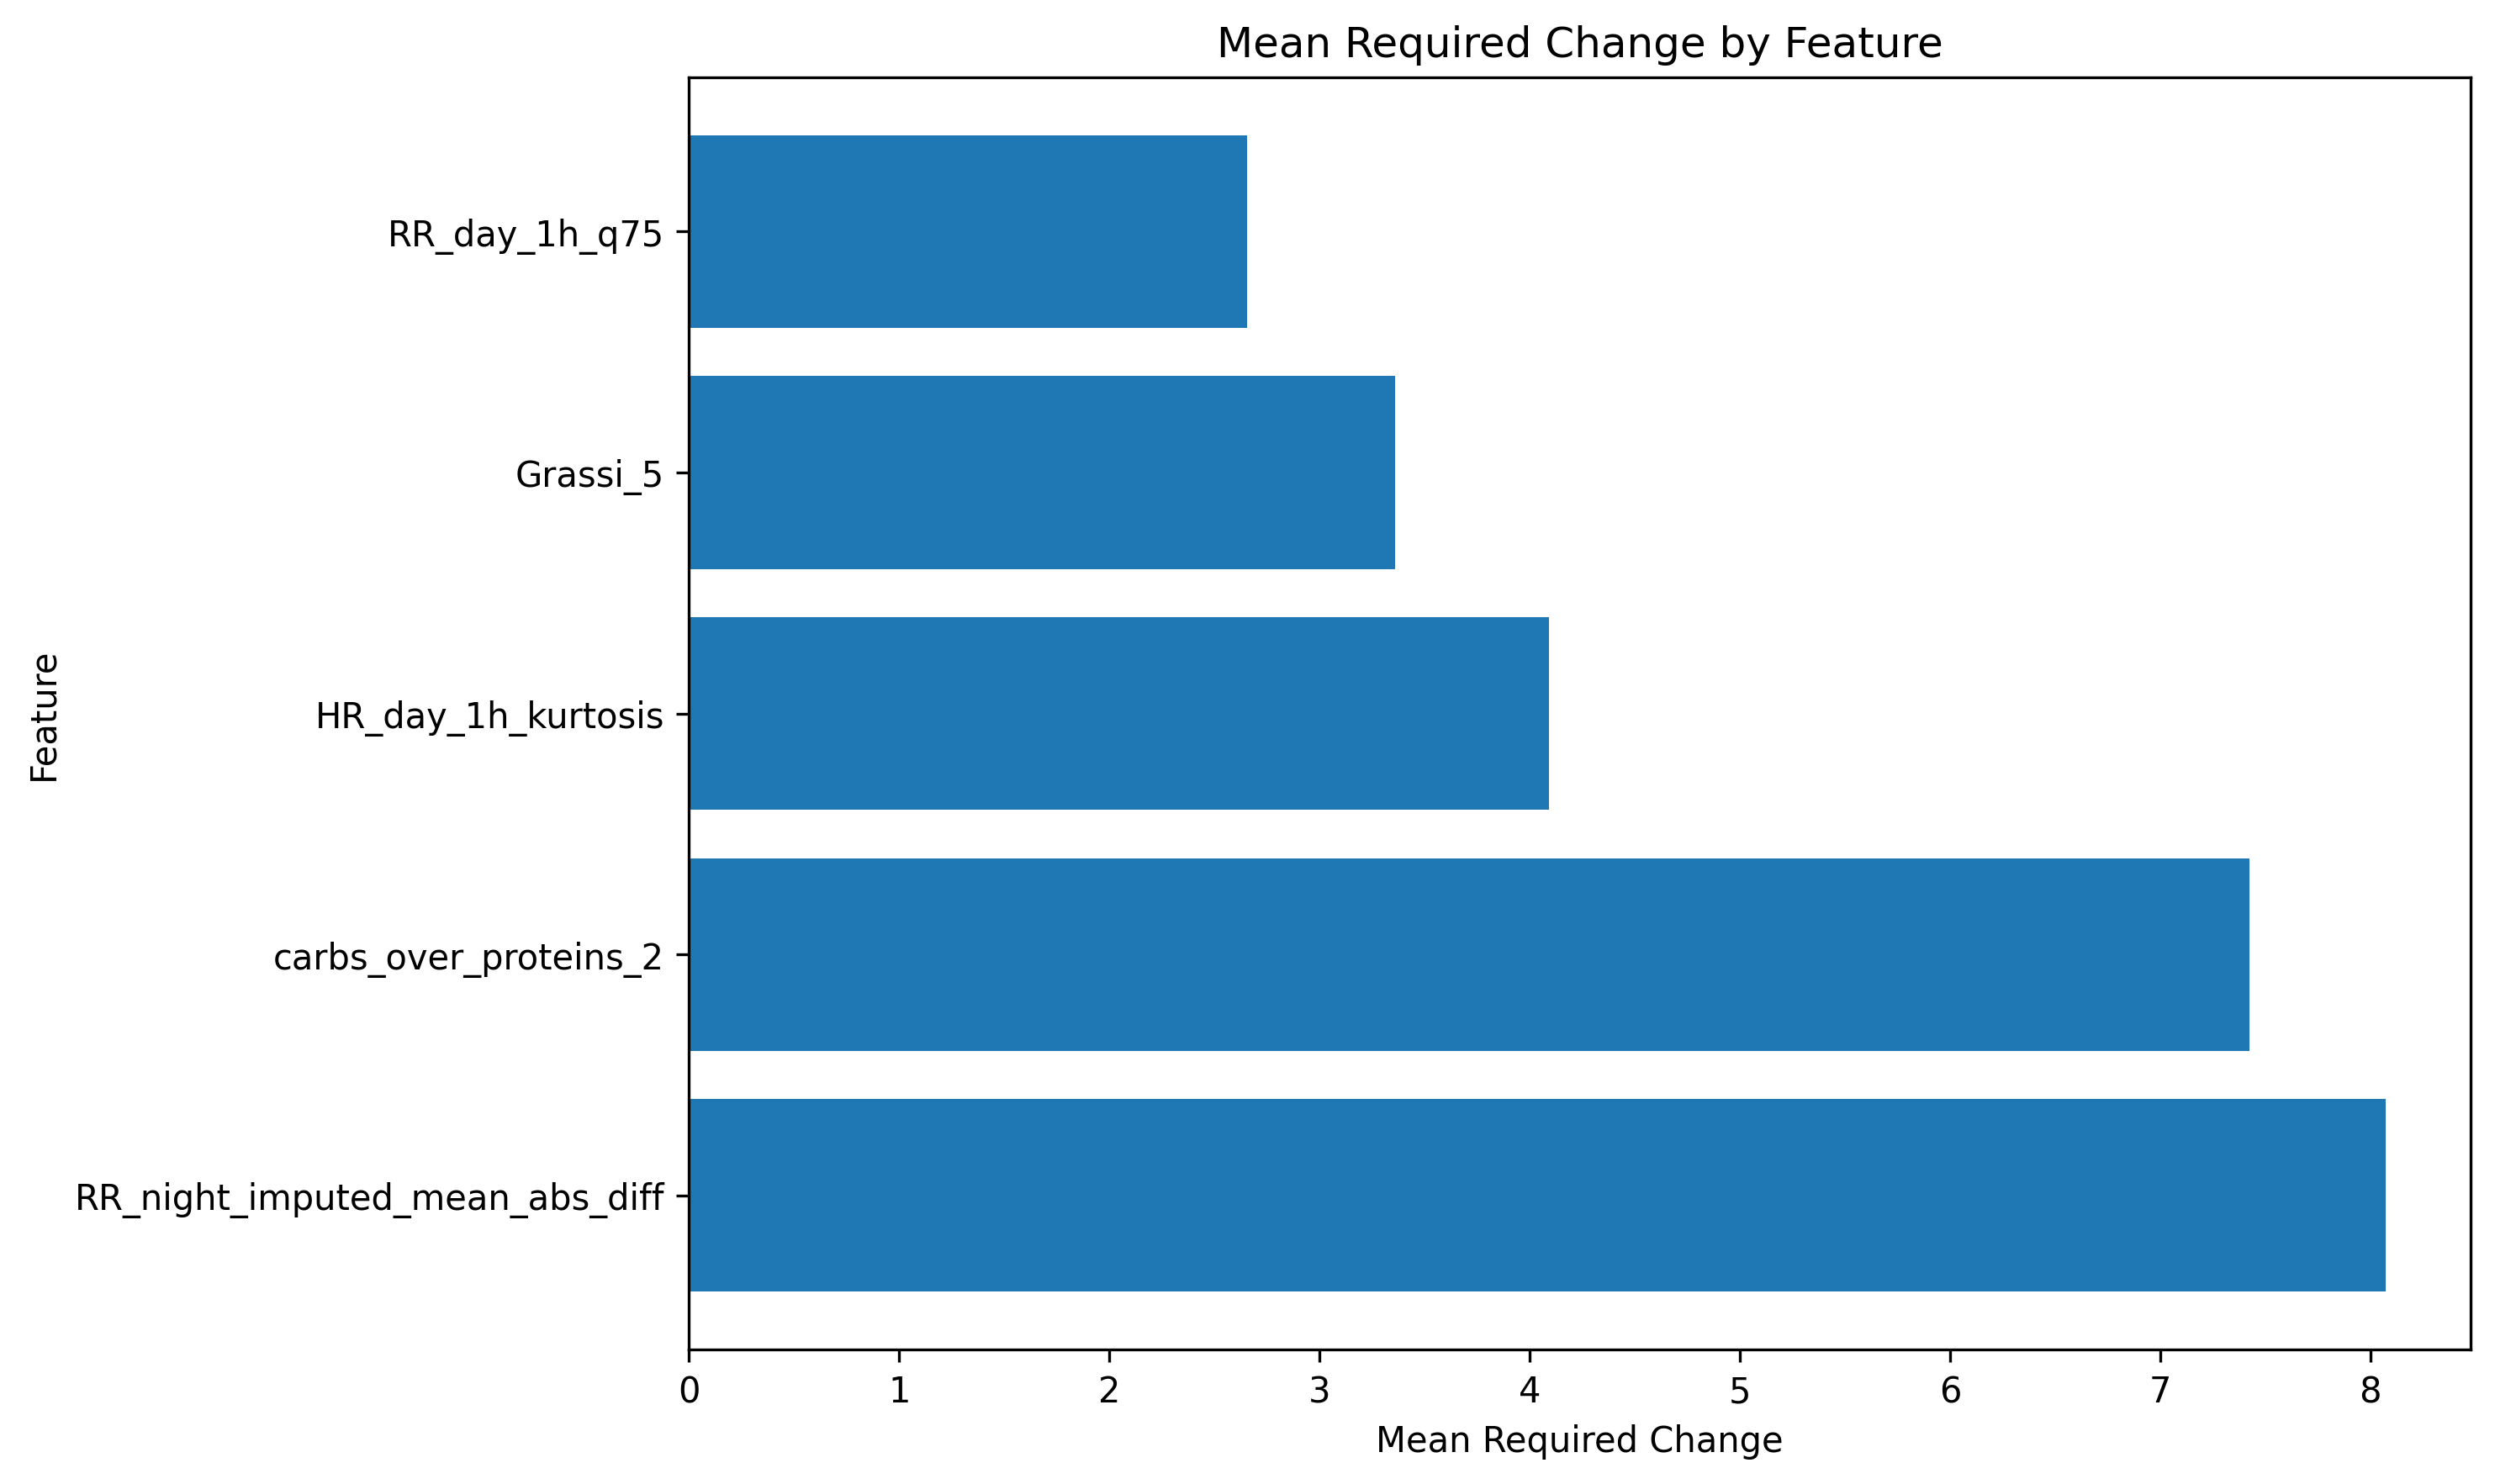

The table this chart was drawn from, first rows:
Feature, Mean Required Change
RR_night_imputed_mean_abs_diff, 8.072
carbs_over_proteins_2, 7.424
HR_day_1h_kurtosis, 4.092
Grassi_5, 3.358
RR_day_1h_q75, 2.655
